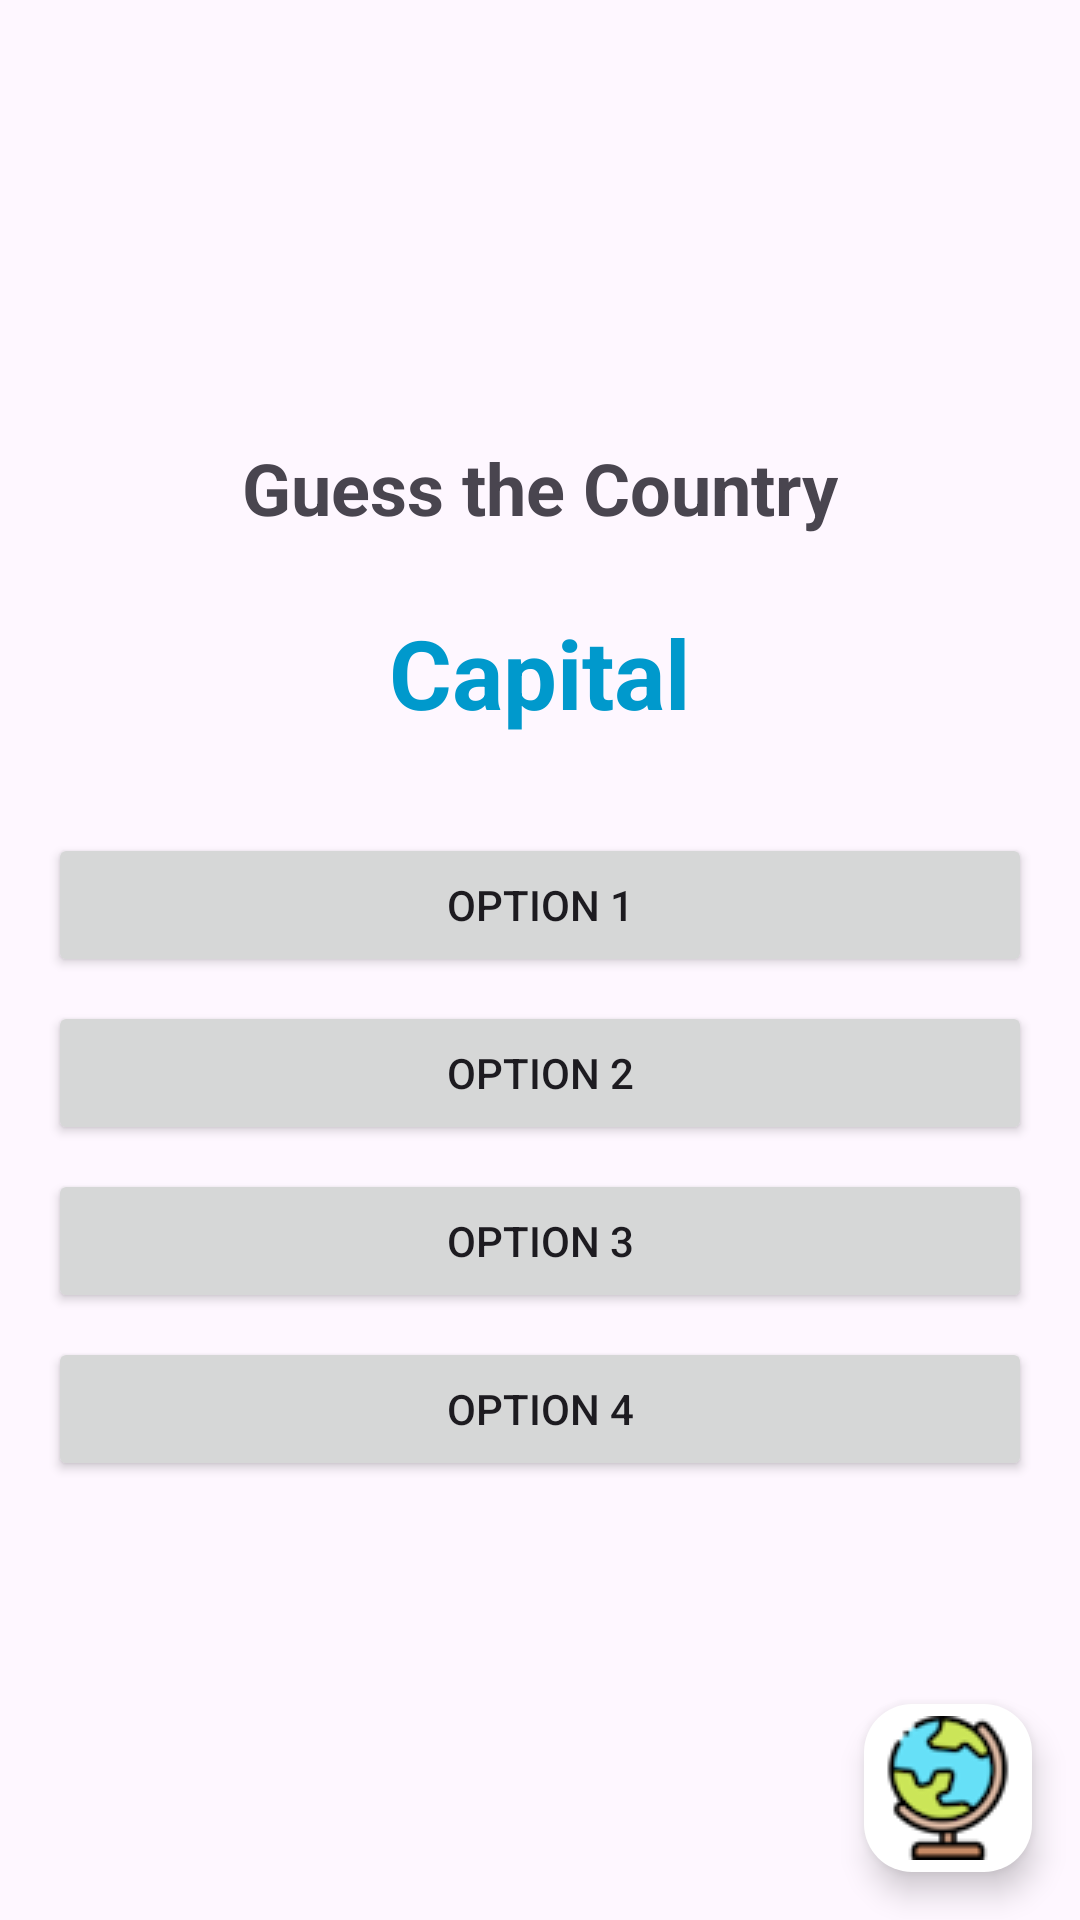

Here is an Android app screen rendered from its layout file. Give the layout XML and the strings, colors and styles it references.
<!-- AndroidManifest.xml: application theme Theme.PlayAndLearnGeora -->
<!-- res/layout/activity_game_main.xml -->
<?xml version="1.0" encoding="utf-8"?>
<androidx.coordinatorlayout.widget.CoordinatorLayout xmlns:android="http://schemas.android.com/apk/res/android"
    xmlns:app="http://schemas.android.com/apk/res-auto"
    android:layout_width="match_parent"
    android:layout_height="match_parent">

    <LinearLayout
        android:layout_width="match_parent"
        android:layout_height="match_parent"
        android:orientation="vertical"
        android:padding="16dp"
        android:gravity="center">

        <TextView
            android:id="@+id/tv_title"
            android:layout_width="wrap_content"
            android:layout_height="wrap_content"
            android:text="@string/guess_country_title"
            android:textSize="24sp"
            android:textStyle="bold"
            android:layout_marginBottom="24dp"/>

        <TextView
            android:id="@+id/tv_capital_name"
            android:layout_width="wrap_content"
            android:layout_height="wrap_content"
            android:text="@string/capital_label"
            android:textSize="32sp"
            android:textStyle="bold"
            android:textColor="@android:color/holo_blue_dark"
            android:layout_marginBottom="32dp"/>

        <Button
            android:id="@+id/btn_option1"
            android:layout_width="match_parent"
            android:layout_height="wrap_content"
            android:layout_marginBottom="8dp"
            android:text="@string/option_1"/>

        <Button
            android:id="@+id/btn_option2"
            android:layout_width="match_parent"
            android:layout_height="wrap_content"
            android:layout_marginBottom="8dp"
            android:text="@string/option_2"/>

        <Button
            android:id="@+id/btn_option3"
            android:layout_width="match_parent"
            android:layout_height="wrap_content"
            android:layout_marginBottom="8dp"
            android:text="@string/option_3"/>

        <Button
            android:id="@+id/btn_option4"
            android:layout_width="match_parent"
            android:layout_height="wrap_content"
            android:text="@string/option_4"/>

    </LinearLayout>

    <com.google.android.material.floatingactionbutton.FloatingActionButton
        android:id="@+id/fab_menu"
        android:layout_width="wrap_content"
        android:layout_height="wrap_content"
        android:layout_gravity="bottom|end"
        android:layout_margin="16dp"
        android:src="@drawable/globus"
        android:scaleType="centerInside"
        app:backgroundTint="@android:color/white"
        app:tint="@null"
        app:maxImageSize="48dp"
        app:fabSize="normal" />

</androidx.coordinatorlayout.widget.CoordinatorLayout>
<!-- resources referenced by this layout -->
<resources>
  <!-- drawable globus: png bitmap (drawable, 4131 bytes) -->
  <string name="capital_label">Capital</string>
  <string name="guess_country_title">Guess the Country</string>
  <string name="option_1">Option 1</string>
  <string name="option_2">Option 2</string>
  <string name="option_3">Option 3</string>
  <string name="option_4">Option 4</string>
  <style name="Theme.PlayAndLearnGeora" parent="Base.Theme.PlayAndLearnGeora" />
  <style name="Base.Theme.PlayAndLearnGeora" parent="Theme.Material3.DayNight.NoActionBar">
          
          
      </style>
</resources>
